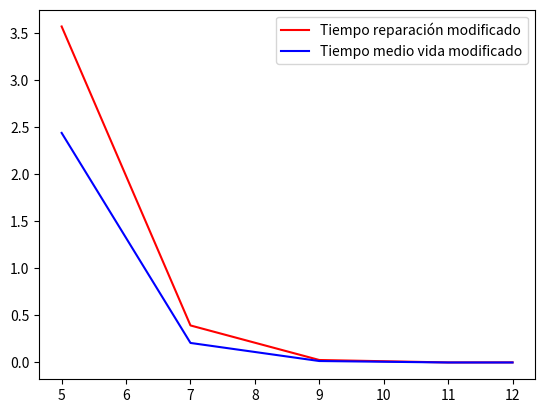

Recreate this plot in Python.
import matplotlib.pyplot as plt
import numpy as np

comps = np.array([5, 7, 9, 11, 12])
rep = np.array([3.56635, 0.393049, 0.02624, 0.000315176, 0.000970965])
life = np.array([2.4367, 0.207335, 0.0154164, 0, 0])

plt.plot(comps, rep, 'r', label='Tiempo reparación modificado')
plt.plot(comps, life, 'b', label='Tiempo medio vida modificado')
plt.legend()
plt.show()
